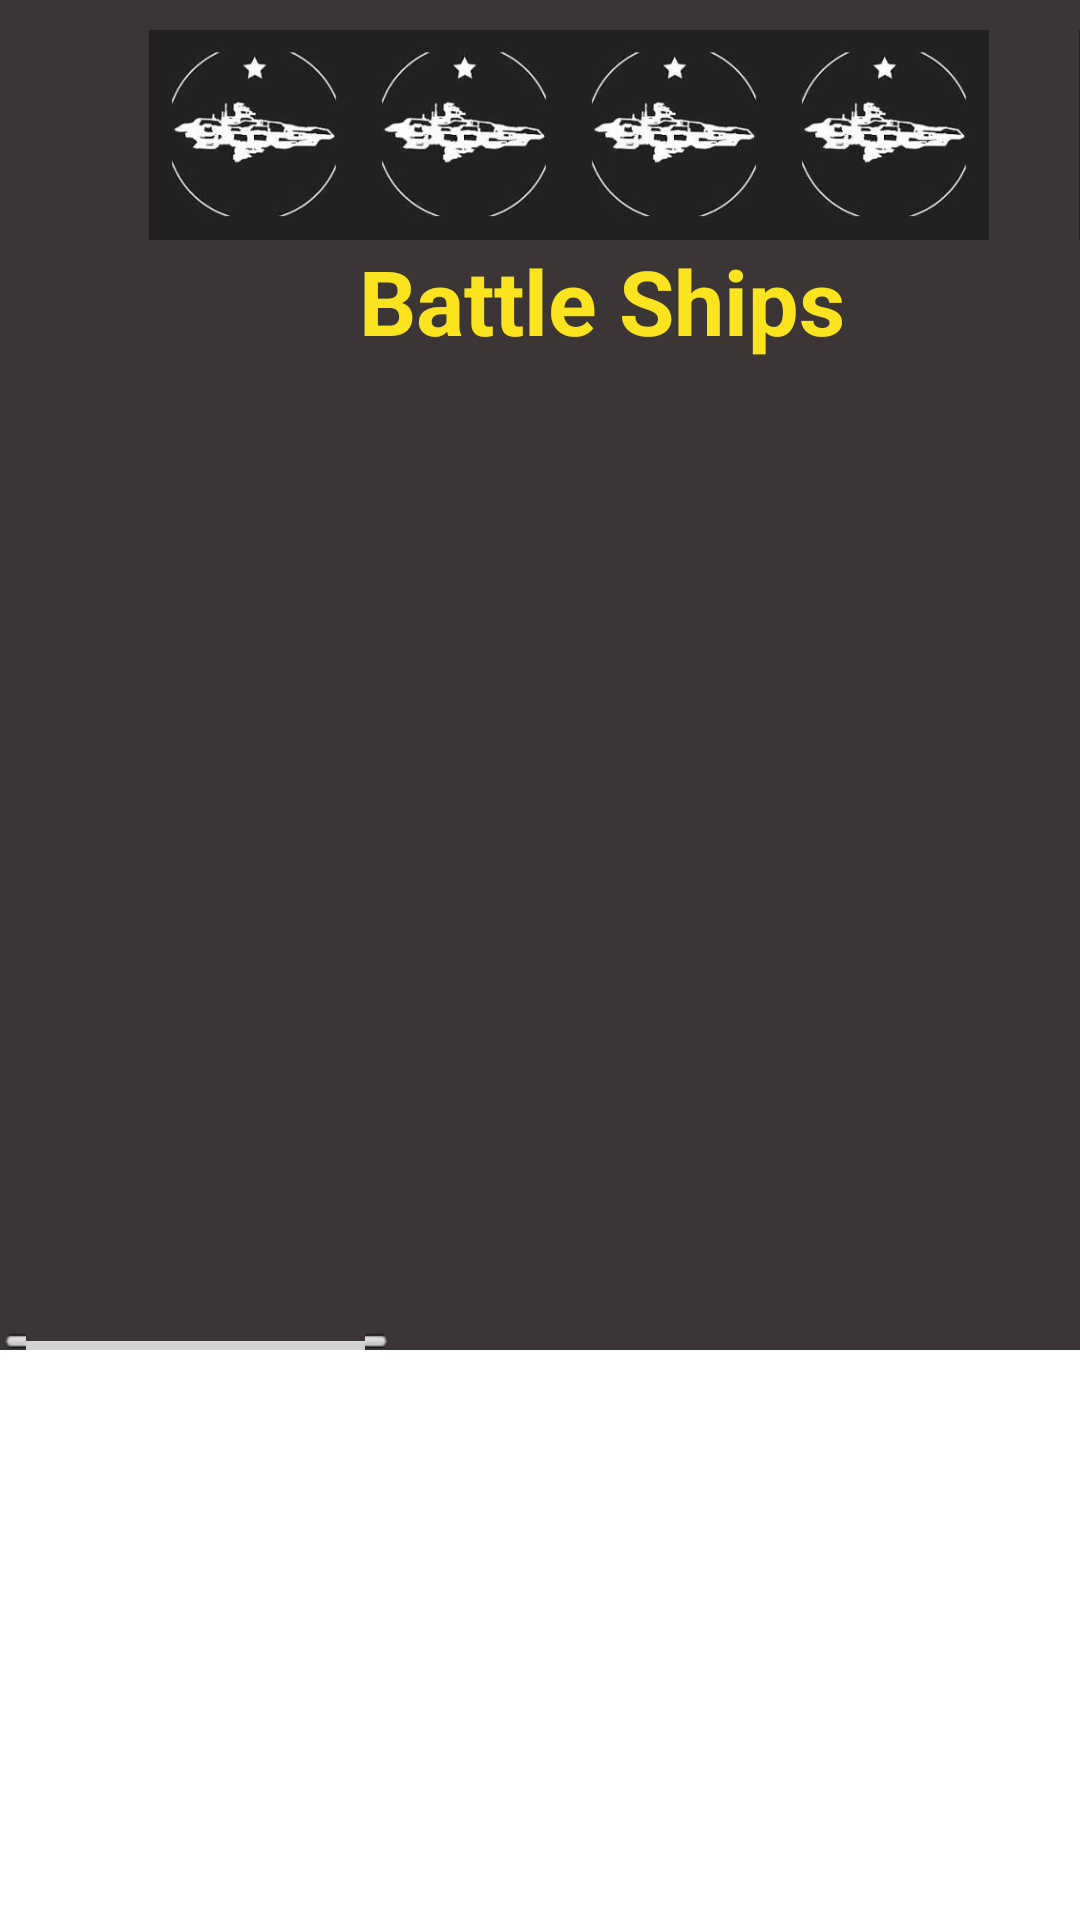

This screen was rendered from an Android layout file. Write that file and the resources it references.
<!-- AndroidManifest.xml: application theme AppTheme -->
<!-- res/layout/activity_ship_arranging_relative.xml -->
<ScrollView xmlns:android="http://schemas.android.com/apk/res/android"
    xmlns:tools="http://schemas.android.com/tools"
    android:layout_width="wrap_content"
    android:layout_height="wrap_content" >
    <HorizontalScrollView android:id="@+id/HorizontalScrollView01" 
                      android:layout_width="wrap_content" 
                      android:layout_height="wrap_content">

<RelativeLayout
    android:layout_width="wrap_content"
    android:layout_height="wrap_content"
    android:background="@color/ElementGray"
    android:paddingBottom="@dimen/activity_vertical_margin"
    android:paddingLeft="@dimen/activity_horizontal_margin"
    android:paddingRight="@dimen/activity_horizontal_margin"
    android:paddingTop="@dimen/activity_vertical_margin"
    tools:context=".ShipArrangingRelative" >

        <RelativeLayout
            android:id="@+id/leftPlanetLayout"
            android:layout_width="wrap_content"
            android:layout_height="wrap_content"
            android:layout_marginLeft="160dp"
            android:layout_marginTop="150dp" >

        <ImageView
            android:id="@+id/leftplanet"
            android:layout_width="300dp"
            android:layout_height="300dp" />

    </RelativeLayout>

    <RelativeLayout
        android:id="@+id/rightPlanetLayout"
        android:layout_width="wrap_content"
        android:layout_height="wrap_content"
        android:layout_marginLeft="500dp"
        android:layout_marginTop="150dp" >

        <ImageView
            android:id="@+id/rightplanet"
            android:layout_width="300dp"
            android:layout_height="300dp" />

    </RelativeLayout>
    
    <ImageView
        android:id="@+id/battleship3"
        android:layout_width="70dp"
        android:layout_height="70dp"
        android:layout_marginLeft="190dp"
        android:layout_marginTop="10dp"
        android:src="@drawable/battleship"
        android:tag="battleship" />

    <ImageView
        android:id="@+id/battleship1"
        android:layout_width="70dp"
        android:layout_height="70dp"
        android:layout_marginLeft="50dp"
        android:layout_marginTop="10dp"
        android:src="@drawable/battleship"
        android:tag="battleship" />

    <ImageView
        android:id="@+id/frigatte1"
        android:layout_width="70dp"
        android:layout_height="70dp"
        android:layout_marginLeft="670dp"
        android:layout_marginTop="10dp"
        android:src="@drawable/frigatte"
        android:tag="frigatte" />

    <ImageView
        android:id="@+id/frigatte2"
        android:layout_width="70dp"
        android:layout_height="70dp"
        android:layout_marginLeft="740dp"
        android:layout_marginTop="10dp"
        android:src="@drawable/frigatte"
        android:tag="frigatte" />

    <ImageView
        android:id="@+id/frigatte3"
        android:layout_width="70dp"
        android:layout_height="70dp"
        android:layout_marginLeft="810dp"
        android:layout_marginTop="10dp"
        android:src="@drawable/frigatte"
        android:tag="frigatte" />

    <ImageView
        android:id="@+id/frigatte4"
        android:layout_width="70dp"
        android:layout_height="70dp"
        android:layout_marginLeft="880dp"
        android:layout_marginTop="10dp"
        android:src="@drawable/frigatte"
        android:tag="frigatte" />

    <TextView
        android:id="@+id/rulestext"
        android:layout_width="wrap_content"
        android:layout_height="wrap_content"
        android:layout_marginLeft="120dp"
        android:layout_marginTop="80dp"
        android:text="Battle Ships"
        android:textAppearance="?android:attr/textAppearanceLarge"
        android:textColor="@color/Yellow"
        android:textSize="30sp"
        android:textStyle="bold" />

    <ImageView
        android:id="@+id/destroyer1"
        android:layout_width="70dp"
        android:layout_height="70dp"
        android:layout_marginLeft="360dp"
        android:layout_marginTop="10dp"
        android:src="@drawable/destroyer"
        android:tag="destroyer" />

    <TextView
        android:id="@+id/chooseText"
        android:layout_width="wrap_content"
        android:layout_height="wrap_content"
        android:layout_marginLeft="440dp"
        android:layout_marginTop="80dp"
        android:text="Destroyers"
        android:textAppearance="?android:attr/textAppearanceLarge"
        android:textColor="@color/Yellow"
        android:textSize="30sp"
        android:textStyle="bold" />

    <ImageView
        android:id="@+id/destroyer3"
        android:layout_width="70dp"
        android:layout_height="70dp"
        android:layout_marginLeft="500dp"
        android:layout_marginTop="10dp"
        android:src="@drawable/destroyer"
        android:tag="destroyer" />

    <ImageView
        android:id="@+id/destroyer4"
        android:layout_width="70dp"
        android:layout_height="70dp"
        android:layout_marginLeft="570dp"
        android:layout_marginTop="10dp"
        android:src="@drawable/destroyer"
        android:tag="destroyer" />

    <TextView
        android:id="@+id/textView3"
        android:layout_width="wrap_content"
        android:layout_height="wrap_content"
        android:layout_marginLeft="750dp"
        android:layout_marginTop="80dp"
        android:text="Frigattes"
        android:textAppearance="?android:attr/textAppearanceLarge"
        android:textColor="@color/Yellow"
        android:textSize="30sp"
        android:textStyle="bold" />

    <ImageView
        android:id="@+id/destroyer2"
        android:layout_width="70dp"
        android:layout_height="70dp"
        android:layout_marginLeft="430dp"
        android:layout_marginTop="10dp"
        android:src="@drawable/destroyer"
        android:tag="destroyer" />

    <ImageView
        android:id="@+id/battleship2"
        android:layout_width="70dp"
        android:layout_height="70dp"
        android:layout_marginLeft="120dp"
        android:layout_marginTop="10dp"
        android:src="@drawable/battleship"
        android:tag="battleship" />

    <ImageView
        android:id="@+id/battleship4"
        android:layout_width="70dp"
        android:layout_height="70dp"
        android:layout_marginLeft="260dp"
        android:layout_marginTop="10dp"
        android:src="@drawable/battleship"
        android:tag="battleship" />

    <Button
        android:id="@+id/button1"
        android:layout_width="140dp"
        android:layout_height="60dp"
        android:layout_marginLeft="850dp"
        android:layout_marginTop="380dp"
        android:background="@drawable/somebutton"
        android:onClick="DoneButtonClicked"
        android:text="Done"
        android:textColor="@color/Yellow"
        android:textSize="40dp"
        android:textStyle="bold" />

</RelativeLayout>
</HorizontalScrollView>
</ScrollView>
<!-- resources referenced by this layout -->
<resources>
  <color name="ElementGray">#3B3535</color>
  <color name="Yellow">#FAE41F</color>
  <!-- drawable battleship: jpg bitmap (drawable-mdpi, 5709 bytes) -->
  <!-- drawable destroyer: jpg bitmap (drawable-mdpi, 4220 bytes) -->
  <!-- drawable frigatte: gif bitmap (drawable-mdpi, 18949 bytes) -->
  <!-- drawable somebutton (drawable-mdpi) -->
  <?xml version="1.0" encoding="utf-8"?>
  
  <selector xmlns:android="http://schemas.android.com/apk/res/android">
    <item android:state_pressed="true" 
        android:state_enabled="true">
      <shape>
        <solid
            android:color="#EEE8CD" />
        <corners
            android:radius="5dp" />
      </shape>
    </item>
      <item android:state_enabled="true">
      <shape>
        <solid
            android:color="#0C0B24" />
        <corners
            android:radius="5dp" />
      </shape>
    </item>
  </selector>
  <style name="AppTheme" parent="AppBaseTheme">
          
      </style>
  <style name="AppBaseTheme" parent="android:Theme.Light">
          
      </style>
</resources>
